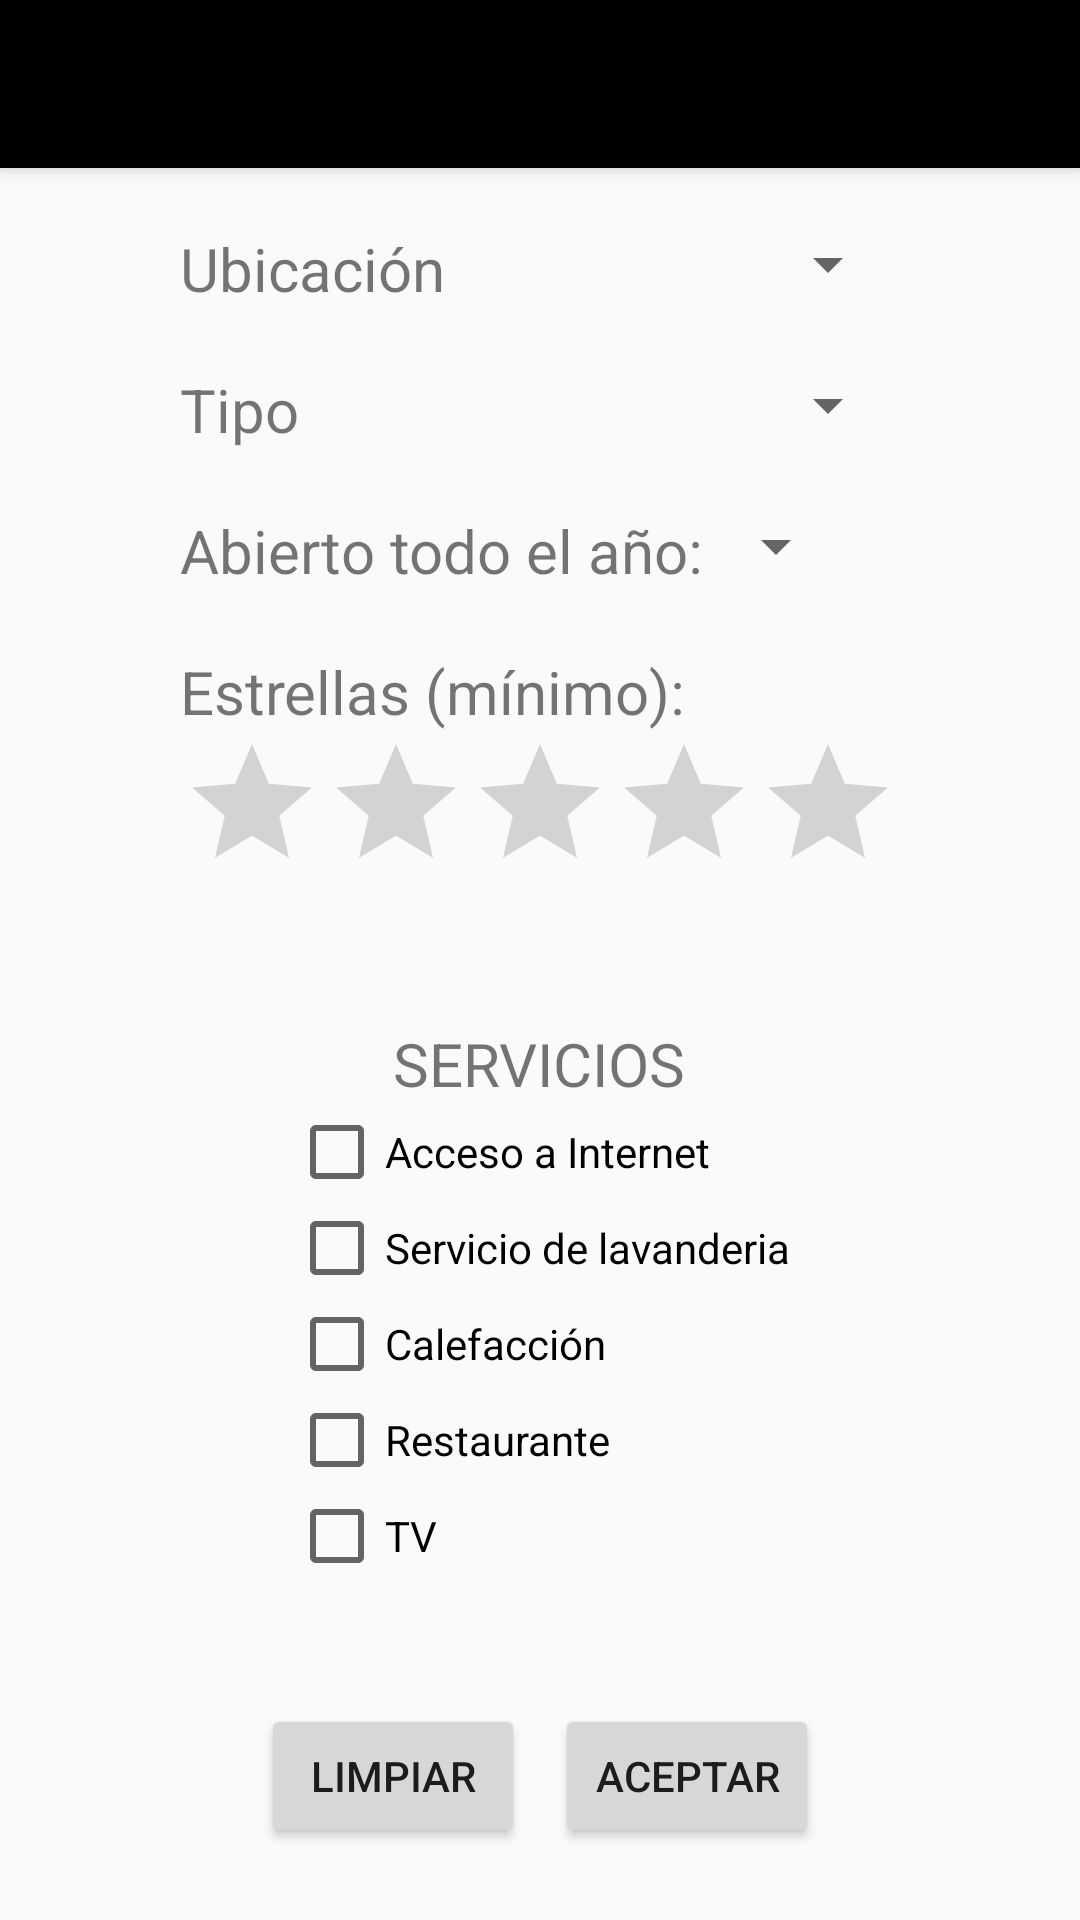

This screen was rendered from an Android layout file. Write that file and the resources it references.
<!-- AndroidManifest.xml: application theme AppTheme2 -->
<!-- res/layout/activity_hostal_filters.xml -->
<?xml version="1.0" encoding="utf-8"?>
<ScrollView
    xmlns:android="http://schemas.android.com/apk/res/android"
    xmlns:app="http://schemas.android.com/apk/res-auto"
    xmlns:tools="http://schemas.android.com/tools"
    android:layout_width="match_parent"
    android:layout_height="match_parent"
    android:fillViewport="true">
<LinearLayout xmlns:android="http://schemas.android.com/apk/res/android"
    xmlns:app="http://schemas.android.com/apk/res-auto"
    xmlns:tools="http://schemas.android.com/tools"
    android:id="@+id/fragment_container"
    android:layout_width="match_parent"
    android:layout_height="match_parent"
    android:orientation="vertical"
    tools:context=".Activities.HostalesDetailsActivity">


    <include android:id="@+id/toolbar"
        layout="@layout/toolbar"></include>


    <LinearLayout
        android:layout_width="wrap_content"
        android:layout_height="wrap_content"
        android:layout_gravity="center"
        android:orientation="vertical">
        <LinearLayout
            android:layout_width="match_parent"
            android:layout_height="wrap_content"
            android:layout_marginTop="20dp"
            android:orientation="horizontal">

            <TextView
                android:id="@+id/textView"
                android:layout_width="wrap_content"
                android:layout_height="wrap_content"
                android:text="@string/ubication_lower_case"
                android:textSize="20dp"
                />

            <Spinner
                android:id="@+id/spinner_ubicaciones"
                android:layout_width="match_parent"
                android:layout_height="wrap_content"
                android:gravity="right"/>

        </LinearLayout>

        <LinearLayout
            android:layout_width="match_parent"
            android:layout_height="wrap_content"
            android:layout_marginTop="20dp"
            android:orientation="horizontal">

            <TextView
                android:layout_width="wrap_content"
                android:layout_height="wrap_content"
                android:text="@string/type"
                android:textSize="20dp"
                />

            <Spinner
                android:id="@+id/spinner_tipo_hostal"
                android:layout_width="match_parent"
                android:layout_height="wrap_content"
                android:gravity="right"/>

        </LinearLayout>

        <LinearLayout
            android:layout_width="wrap_content"
            android:layout_height="wrap_content"
            android:layout_marginTop="20dp"
            android:orientation="horizontal">

            <TextView
                android:id="@+id/textView2"
                android:layout_width="wrap_content"
                android:layout_height="wrap_content"
                android:text="@string/time_open"
                android:textSize="20dp"
                />

            <Spinner
                android:id="@+id/spinner_abierto"
                android:layout_width="wrap_content"
                android:layout_height="wrap_content"
                android:gravity="right"
                />

        </LinearLayout>

        <LinearLayout
            android:layout_width="wrap_content"
            android:layout_height="wrap_content"
            android:layout_marginTop="20dp"
            android:orientation="horizontal">
            <TextView
                android:layout_width="wrap_content"
                android:layout_height="wrap_content"
                android:text="@string/stars"
                android:textSize="20dp"
                />
        </LinearLayout>

        <RatingBar
            android:id="@+id/ratingBar_estrellas"
            android:layout_width="wrap_content"
            android:layout_height="wrap_content"
            android:numStars="5"
            />

        <TextView
            android:id="@+id/textView3"
            android:layout_marginTop="40dp"
            android:layout_width="wrap_content"
            android:layout_height="wrap_content"
            android:layout_gravity="center"
            android:text="@string/services"
            android:textSize="20dp"
            />
    </LinearLayout>

    <LinearLayout
        android:layout_width="wrap_content"
        android:layout_height="wrap_content"
        android:orientation="vertical"
        android:layout_gravity="center">

        <CheckBox
            android:id="@+id/checkBox_internet"
            android:layout_width="wrap_content"
            android:layout_height="wrap_content"
            android:text="@string/internet_acces" />

        <CheckBox
            android:id="@+id/checkBox_lavanderia"
            android:layout_width="wrap_content"
            android:layout_height="wrap_content"
            android:text="@string/laundry_service" />

        <CheckBox
            android:id="@+id/checkBox_calefaccion"
            android:layout_width="wrap_content"
            android:layout_height="wrap_content"
            android:text="@string/heater" />

        <CheckBox
            android:id="@+id/checkBox_restaurante"
            android:layout_width="wrap_content"
            android:layout_height="wrap_content"
            android:text="@string/restaurant" />

        <CheckBox
            android:id="@+id/checkBox_television"
            android:layout_width="wrap_content"
            android:layout_height="wrap_content"
            android:text="TV" />

    </LinearLayout>

    <LinearLayout
        android:layout_width="wrap_content"
        android:layout_height="wrap_content"
        android:orientation="horizontal"
        android:layout_marginTop="40dp"
        android:layout_gravity="center">
    <Button
        android:id="@+id/button_limpiar"
        android:layout_width="wrap_content"
        android:layout_height="wrap_content"
        android:layout_gravity="center"
        android:text="@string/clean" />
    <Button
        android:id="@+id/button_aceptar"
        android:layout_width="wrap_content"
        android:layout_height="wrap_content"
        android:layout_marginLeft="10dp"
        android:layout_gravity="center"
        android:text="@string/aceptar" />
    </LinearLayout>

</LinearLayout>
</ScrollView>
<!-- res/layout/toolbar.xml (included above) -->
<?xml version="1.0" encoding="utf-8"?>
<androidx.appcompat.widget.Toolbar
    xmlns:android="http://schemas.android.com/apk/res/android"
    xmlns:app="http://schemas.android.com/apk/res-auto"
    xmlns:tools="http://schemas.android.com/tools"
    android:layout_width="match_parent"
    android:layout_height="?attr/actionBarSize"
    android:background="?attr/colorPrimary"
    android:elevation="4dp"
    app:titleTextAppearance="@style/ToolbarTitle"
    android:theme="@style/ThemeOverlay.AppCompat.Dark.ActionBar"
    app:popupTheme="@style/ThemeOverlay.AppCompat.Light"
    tools:ignore="MissingConstraints" />
<!-- resources referenced by this layout -->
<resources>
  <string name="aceptar">Aceptar</string>
  <string name="clean">Limpiar</string>
  <string name="heater">Calefacción</string>
  <string name="internet_acces">Acceso a Internet</string>
  <string name="laundry_service">Servicio de lavanderia</string>
  <string name="restaurant">Restaurante</string>
  <string name="services">SERVICIOS</string>
  <string name="stars">Estrellas (mínimo):</string>
  <string name="time_open">Abierto todo el año:</string>
  <string name="type">Tipo</string>
  <string name="ubication_lower_case">Ubicación</string>
  <style name="ToolbarTitle" parent="@style/TextAppearance.Widget.AppCompat.Toolbar.Title">
          <item name="android:textSize">20sp</item>
      </style>
  <style name="AppTheme2" parent="Theme.AppCompat.DayNight.NoActionBar">
          
          <item name="colorPrimary">@color/secondaryTextColorAmber</item>
          <item name="colorPrimaryDark">@color/backgroundCardColor_night</item>
          <item name="colorAccent">@color/secondaryColorAmber</item>
      </style>
  <color name="secondaryTextColorAmber">#000000</color>
  <color name="backgroundCardColor_night">#28292e</color>
  <color name="secondaryColorAmber">#03A9F4</color>
</resources>
